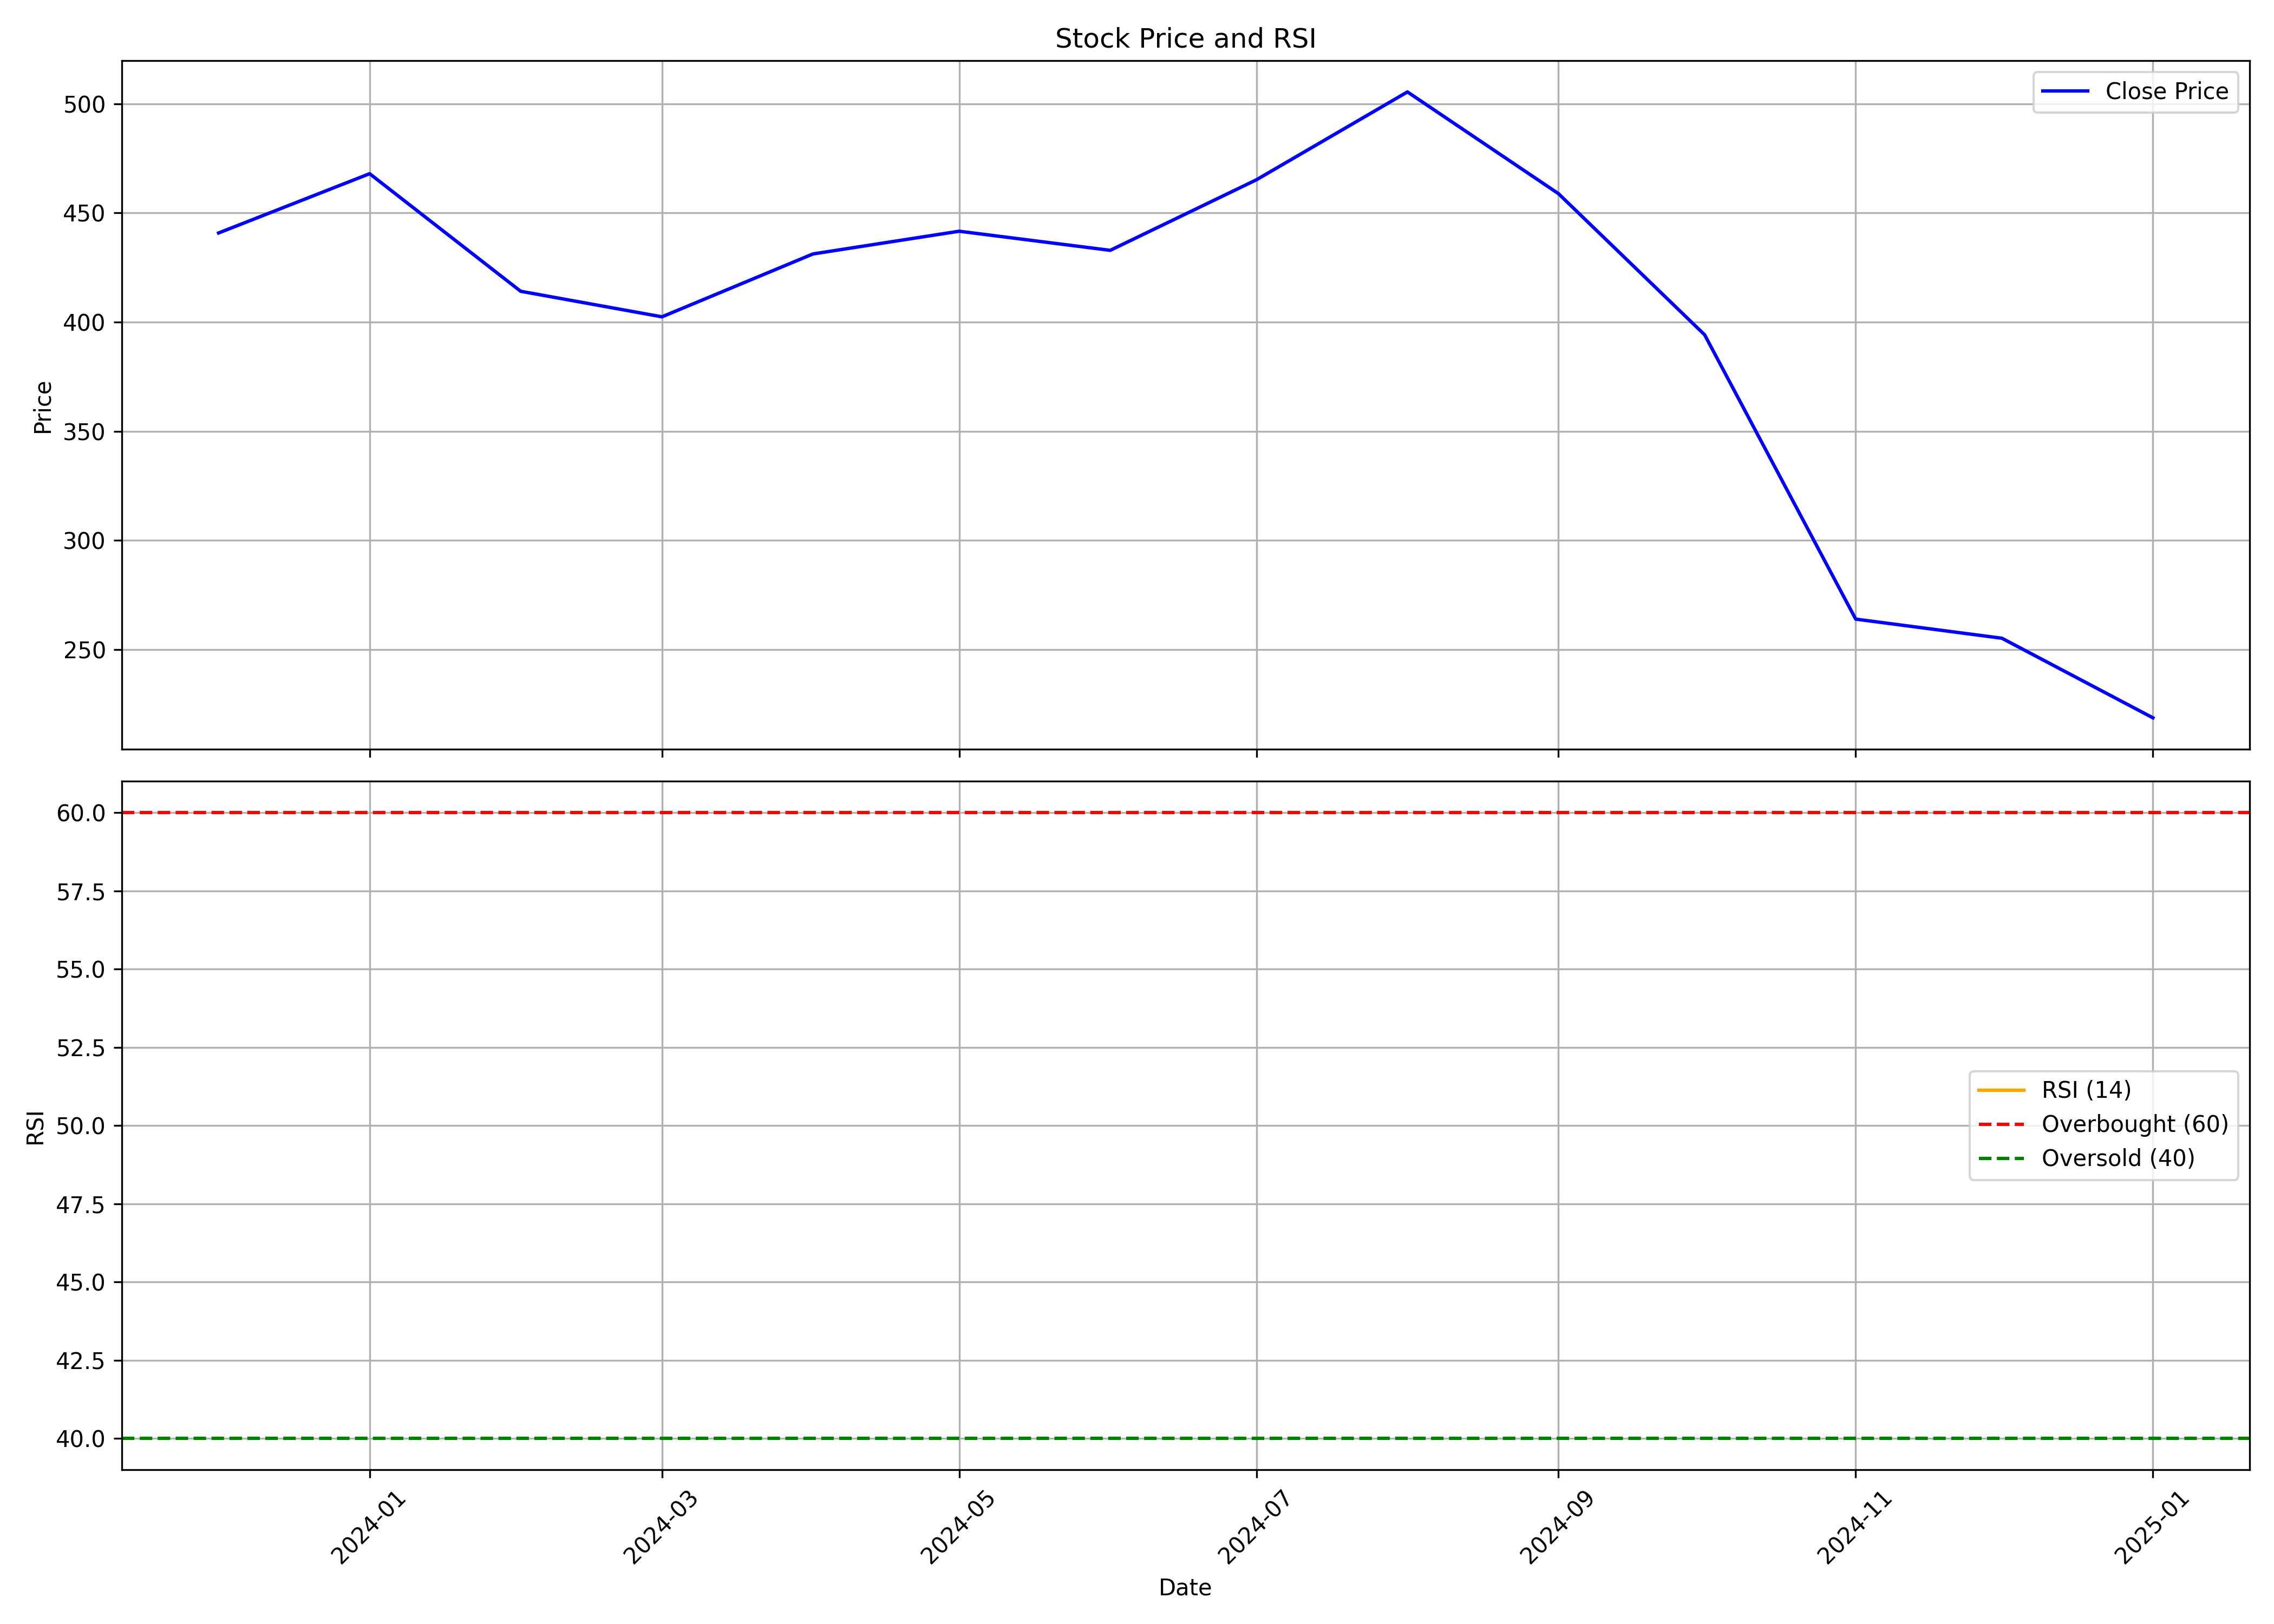

Source data for this figure (header and first rows):
, date, symbol, open, high, low, close, volume, rsi
0, 2023-12-01, HONASA, 409.0, 473, 358.0, 440.8, 34685615, 
1, 2024-01-01, HONASA, 444.6, 511.0, 417.0, 468, 21587414, 
2, 2024-02-01, HONASA, 463.0, 474.9, 405.7, 414.1, 17882098, 
3, 2024-03-01, HONASA, 419.8, 421.6, 357.4, 402.4, 11263730, 
4, 2024-04-01, HONASA, 411.6, 446.4, 374.8, 431.2, 11167031, 
5, 2024-05-01, HONASA, 431.2, 448.0, 398, 441.6, 14253928, 
6, 2024-06-01, HONASA, 455.0, 464.5, 380.0, 432.9, 24361981, 
7, 2024-07-01, HONASA, 432.8, 503.0, 432.0, 465.1, 17276748, 
8, 2024-08-01, HONASA, 469, 537.9, 440, 505.4, 49108850, 
9, 2024-09-01, HONASA, 508.6, 547.0, 443.1, 458.8, 92512770, 
10, 2024-10-01, HONASA, 452.0, 456.7, 392.9, 394.1, 23691218, 
11, 2024-11-01, HONASA, 396.0, 403.0, 222.5, 264, 40197070, 
12, 2024-12-01, HONASA, 264.0, 287.9, 241.9, 255.2, 35169103, 
13, 2025-01-01, HONASA, 255.9, 256.5, 217.1, 218.8, 16629878, 
